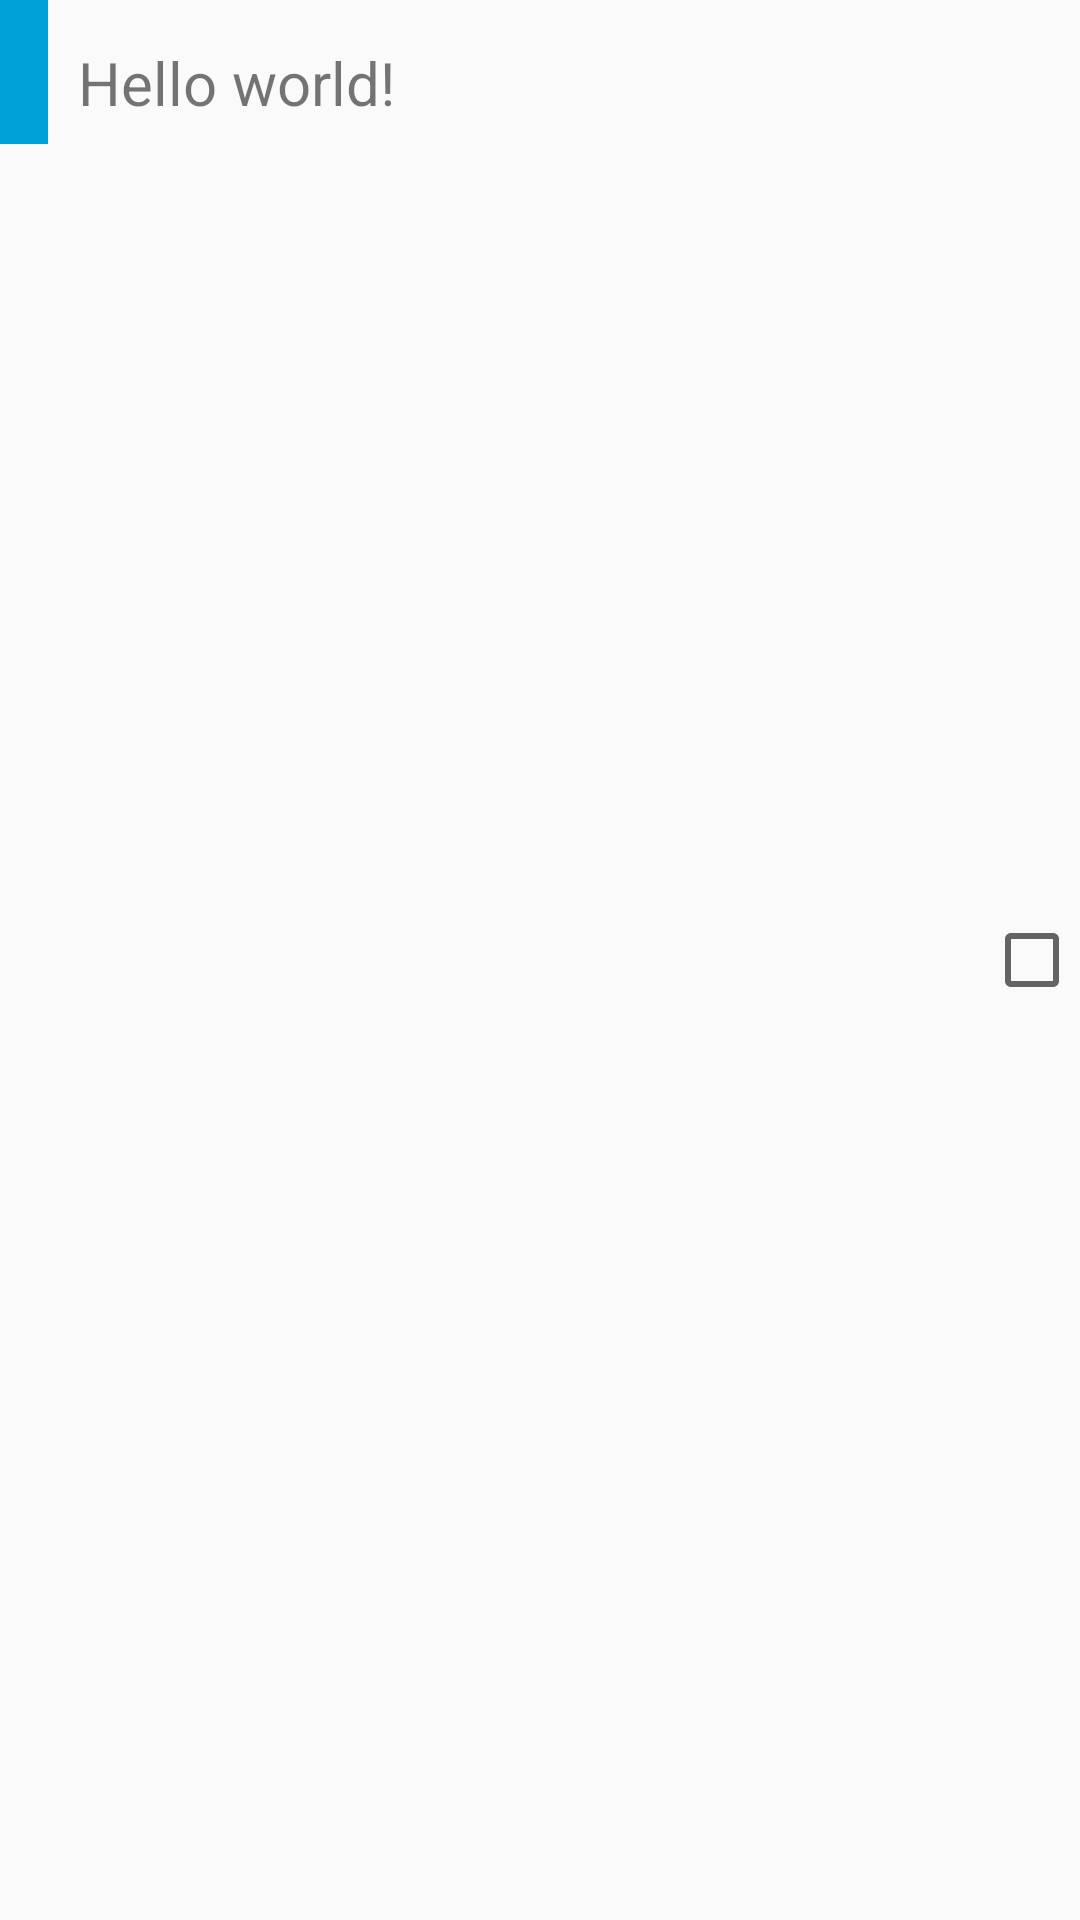

Produce the Android XML layout that renders to this screen, including the resource entries it uses.
<!-- AndroidManifest.xml: application theme Theme.MyAppTheme -->
<!-- res/layout/task_layout.xml -->
<?xml version="1.0" encoding="utf-8"?>
<RelativeLayout xmlns:android="http://schemas.android.com/apk/res/android"
    android:layout_width="fill_parent"
    android:layout_height="wrap_content"
    android:orientation="vertical"
    >


    <TextView
        android:id="@+id/taskText"
        android:layout_width="fill_parent"
        android:layout_height="wrap_content"
        android:text="@string/hello_world"
        android:textSize="20sp"
        android:paddingTop="14sp"
        android:paddingBottom="14sp"
        android:layout_alignTop="@+id/taskColor"
        android:layout_toEndOf="@+id/taskColor"
        android:layout_marginStart="10sp"
        android:layout_toStartOf="@+id/taskCheckBox"
    />

    <ImageView
        android:id="@+id/taskColor"
        android:layout_alignParentTop="true"
        android:layout_width="16sp"
        android:layout_height="48sp"
        android:layout_centerVertical="true"
        android:background="@color/gr_teal"
        android:layout_alignParentStart="true"
    />

    <CheckBox
        android:layout_width="wrap_content"
        android:layout_height="wrap_content"
        android:id="@+id/taskCheckBox"
        android:layout_alignParentEnd="true"
        android:layout_centerVertical="true"
    />

</RelativeLayout>
<!-- resources referenced by this layout -->
<resources>
  <color name="gr_teal">#00A1D9</color>
  <string name="hello_world">Hello world!</string>
  <style name="Theme.MyAppTheme" parent="@style/Theme.AppCompat.Light.DarkActionBar">
          <item name="android:actionBarStyle">@style/MyActionBar</item>
          <item name="android:actionBarTabBarStyle">@style/MyTabStyle</item>
  
          
          <item name="actionBarStyle">@style/MyActionBar</item>
          <item name="actionBarTabBarStyle">@style/MyTabStyle</item>
          
          
          
          
          
          
          
          
          
      </style>
  <style name="MyActionBar" parent="@style/Widget.AppCompat.Light.ActionBar.Solid.Inverse">
          <item name="android:background">@color/gr_teal</item>
  
          
          <item name="background">@color/gr_teal</item>
      </style>
  <style name="MyTabStyle" parent="android:Widget.ActionBar.TabBar">
          <item name="android:background">@color/gr_blue</item>
  
          
          <item name="background">@color/gr_blue</item>
      </style>
  <color name="gr_blue">#04518C</color>
</resources>
